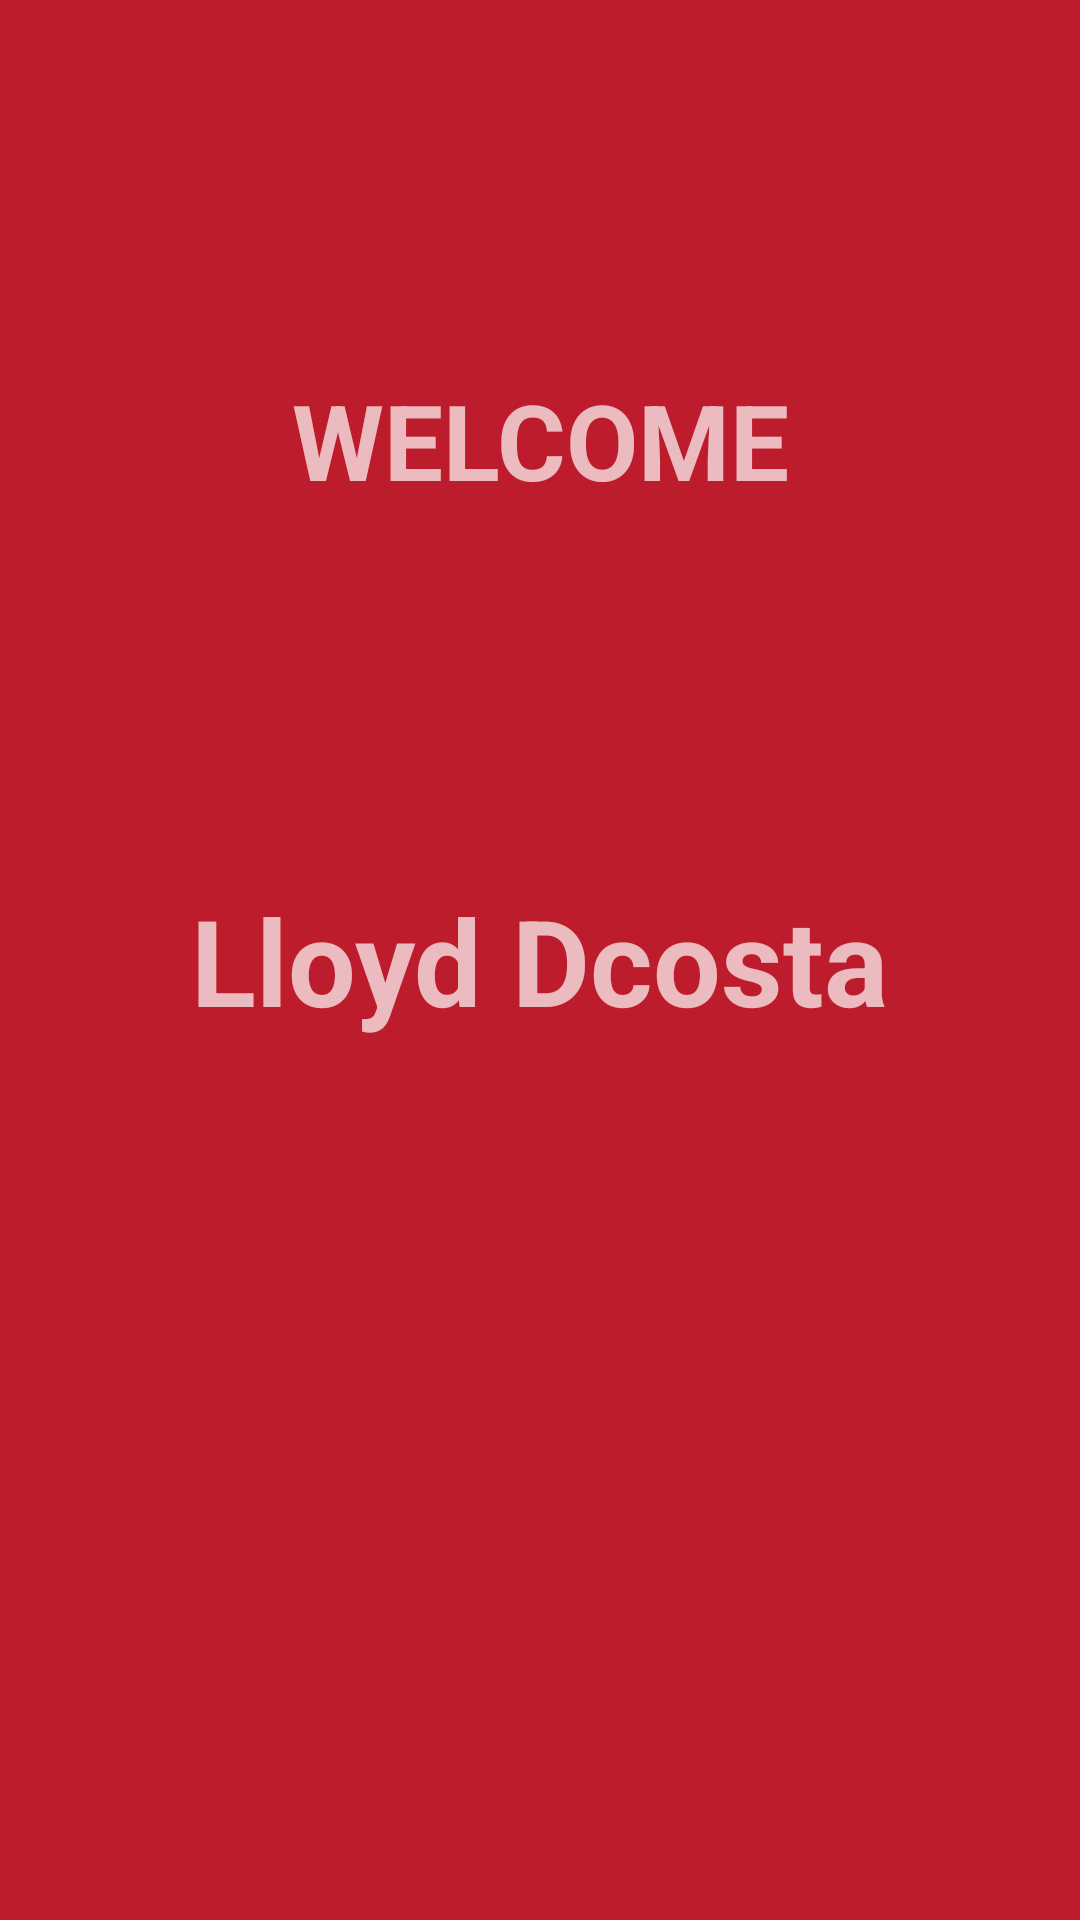

Layout XML and referenced resources for this Android screen:
<!-- AndroidManifest.xml: application theme Theme.Masai_Login_Page -->
<!-- res/layout/activity_home.xml -->
<?xml version="1.0" encoding="utf-8"?>
<androidx.constraintlayout.widget.ConstraintLayout xmlns:android="http://schemas.android.com/apk/res/android"
    xmlns:app="http://schemas.android.com/apk/res-auto"
    xmlns:tools="http://schemas.android.com/tools"
    android:layout_width="match_parent"
    android:background="#BC1C2B"
    android:layout_height="match_parent"
    tools:context=".HomeActivity">

    <TextView
        android:id="@+id/textView"
        android:layout_width="wrap_content"
        android:layout_height="wrap_content"
        android:text="@string/lloyd_dcosta"
        android:textSize="40dp"
        app:layout_constraintBottom_toBottomOf="parent"
        app:layout_constraintEnd_toEndOf="parent"
        android:textStyle="bold"
        app:layout_constraintStart_toStartOf="parent"
        app:layout_constraintTop_toTopOf="parent" />

    <TextView
        android:layout_width="wrap_content"
        android:layout_height="wrap_content"
        android:text="WELCOME"
        android:textSize="35dp"
        app:layout_constraintBottom_toTopOf="@+id/textView"
        app:layout_constraintEnd_toEndOf="parent"
        app:layout_constraintStart_toStartOf="parent"
        android:textStyle="bold"
        app:layout_constraintTop_toTopOf="parent" />

</androidx.constraintlayout.widget.ConstraintLayout>
<!-- resources referenced by this layout -->
<resources>
  <string name="lloyd_dcosta">Lloyd Dcosta</string>
  <style name="Theme.Masai_Login_Page" parent="Theme.Design.NoActionBar">
          
          <item name="colorPrimary">@color/purple_500</item>
          <item name="colorPrimaryVariant">@color/purple_700</item>
          <item name="colorOnPrimary">@color/white</item>
          
          <item name="colorSecondary">@color/teal_200</item>
          <item name="colorSecondaryVariant">@color/teal_700</item>
          <item name="colorOnSecondary">@color/black</item>
          
          <item name="android:statusBarColor" tools:targetApi="l">?attr/colorPrimaryVariant</item>
          
      </style>
  <!-- not gathered from this repository: default colours our renderer supplied (Android Studio template values) -->
  <color name="purple_500">#FF6200EE</color>
  <color name="purple_700">#FF3700B3</color>
  <color name="teal_200">#FF03DAC5</color>
  <color name="teal_700">#FF018786</color>
  <color name="black">#FF000000</color>
  <color name="white">#FFFFFFFF</color>
</resources>
